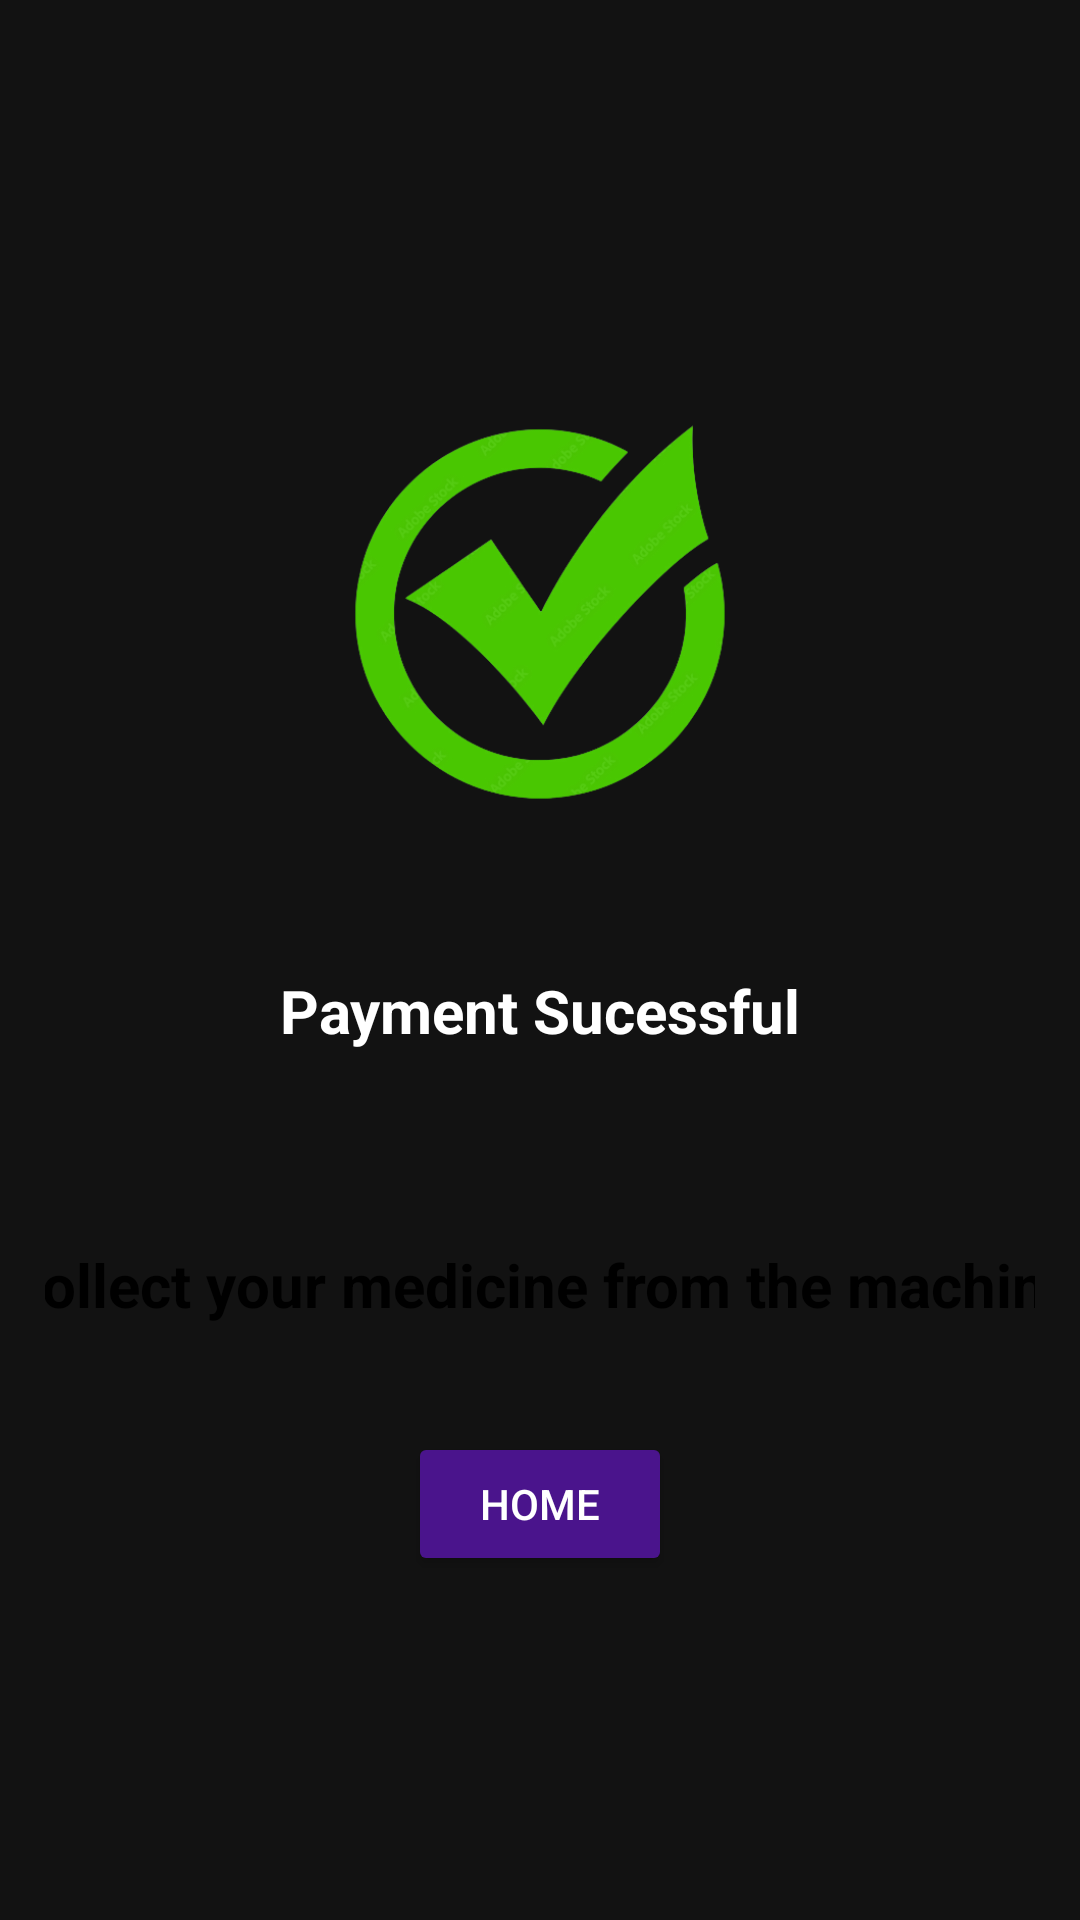

This screen was rendered from an Android layout file. Write that file and the resources it references.
<!-- AndroidManifest.xml: application theme Theme.Medicalvending -->
<!-- res/layout/activity_sucessful.xml -->
<LinearLayout xmlns:android="http://schemas.android.com/apk/res/android"
xmlns:app="http://schemas.android.com/apk/res-auto"
xmlns:tools="http://schemas.android.com/tools"
android:orientation="vertical"
android:gravity="center"
android:background="@drawable/background"
android:layout_width="match_parent"
android:layout_height="match_parent"
android:padding="15dp"
tools:context=".Sucessful">


    <ImageView
        android:layout_width="170dp"
        android:layout_height="180dp"
        app:srcCompat="@drawable/tick" />

    <TextView
        android:id="@+id/loginNow"
        android:layout_width="713dp"
        android:layout_height="45dp"
        android:layout_marginTop="20dp"
        android:gravity="center"
        android:text="Payment Sucessful"
        android:textColor="@color/white"
        android:textSize="20sp"
        android:textStyle="bold" />

    <TextView
        android:layout_width="713dp"
        android:layout_height="38dp"
        android:layout_marginTop="50dp"
        android:gravity="center"
        android:text="Collect your medicine from the machine"
        android:textColor="@color/black"
        android:textSize="20sp"
        android:textStyle="bold" />

    <Button
        android:id="@+id/logout"
        android:layout_width="wrap_content"
        android:layout_height="wrap_content"
        android:layout_gravity="center"
        android:layout_marginTop="30dp"
        android:backgroundTint="#4A148C"
        android:text="HOME"
        android:drawableLeft="@drawable/home"
        android:textColor="@color/white"
        android:textStyle="normal"
        app:cornerRadius="20dp"/>


</LinearLayout>
<!-- resources referenced by this layout -->
<resources>
  <color name="black">#FF000000</color>
  <color name="white">#FFFFFFFF</color>
  <!-- drawable tick: png bitmap (drawable, 66886 bytes) -->
  <style name="Theme.Medicalvending" parent="Theme.MaterialComponents.NoActionBar">
          
          <item name="colorPrimary">@color/purple_500</item>
          <item name="colorPrimaryVariant">@color/purple_700</item>
          <item name="colorOnPrimary">@color/white</item>
          
          <item name="colorSecondary">@color/teal_200</item>
          <item name="colorSecondaryVariant">@color/teal_700</item>
          <item name="colorOnSecondary">@color/black</item>
          
          <item name="android:statusBarColor">#21d2fe</item>
          
      </style>
  <color name="purple_500">#FF6200EE</color>
  <color name="purple_700">#FF3700B3</color>
  <color name="teal_200">#FF03DAC5</color>
  <color name="teal_700">#FF018786</color>
</resources>
